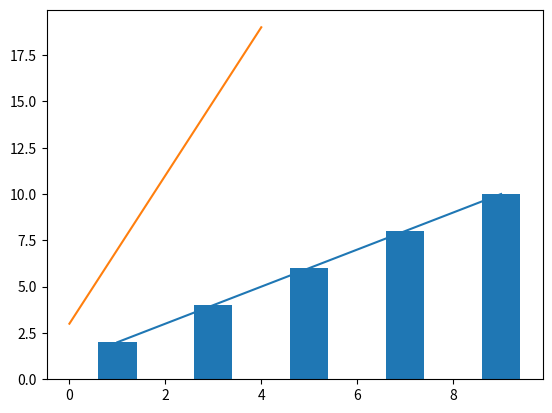

Here is the Python script that generated this plot:
import matplotlib.pyplot as plt

x = [1, 3, 5, 7, 9]
y = [2, 4, 6, 8, 10]
z = [3, 7, 11, 15, 19]

plt.plot(x, y, z, label='Name_Label')
plt.bar(x, y)
plt.show()